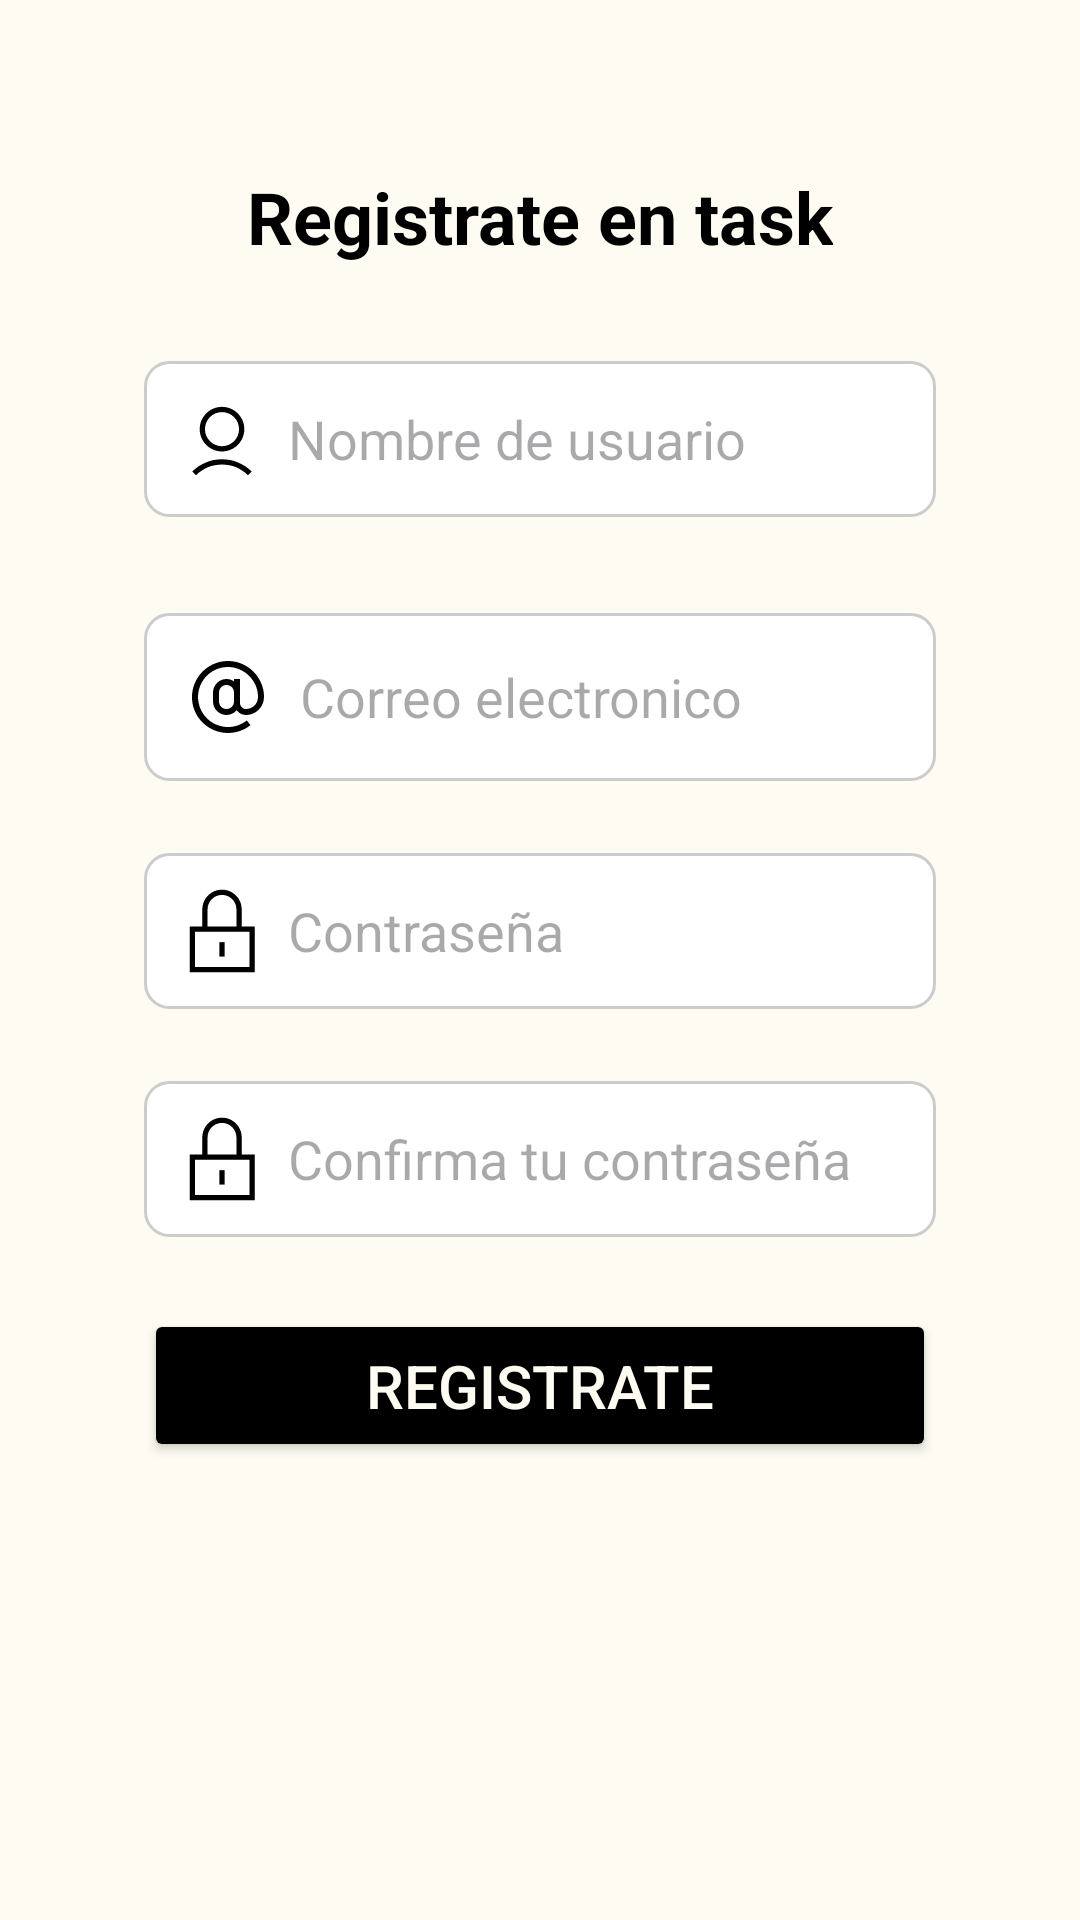

Write the Android layout XML for this screen, with the resource values it uses.
<!-- AndroidManifest.xml: application theme Theme.MyTodoApp -->
<!-- res/layout/activity_sign_up.xml -->
<?xml version="1.0" encoding="utf-8"?>
<androidx.constraintlayout.widget.ConstraintLayout xmlns:android="http://schemas.android.com/apk/res/android"
    xmlns:app="http://schemas.android.com/apk/res-auto"
    xmlns:tools="http://schemas.android.com/tools"
    android:id="@+id/main"
    android:layout_width="match_parent"
    android:layout_height="match_parent"
    android:background="?attr/background"
    tools:context=".ui.view.login.SignUpActivity">


    <LinearLayout
        android:id="@+id/LyPrincipal"
        android:layout_width="match_parent"
        android:layout_height="match_parent"
        android:layout_marginHorizontal="48dp"
        android:orientation="vertical"
        app:layout_constraintBottom_toBottomOf="parent"
        app:layout_constraintEnd_toEndOf="parent"
        app:layout_constraintStart_toStartOf="parent"
        app:layout_constraintTop_toTopOf="parent">


        <TextView
            android:id="@+id/tvTitle"
            android:layout_width="wrap_content"
            android:layout_height="wrap_content"
            android:layout_gravity="center"
            android:layout_marginTop="56dp"
            android:text="@string/leyend_title_sigup"
            android:textColor="?attr/TextTitulo"
            android:textSize="24sp"
            android:textStyle="bold"
            app:layout_constraintEnd_toEndOf="parent"
            app:layout_constraintStart_toStartOf="parent"
            app:layout_constraintTop_toTopOf="parent">

        </TextView>

        <EditText
            android:id="@+id/EtNameUser"
            android:layout_width="match_parent"
            android:layout_height="wrap_content"
            android:layout_marginTop="32dp"
            android:autofillHints="name"
            android:background="@drawable/edit_text"
            android:baselineAligned="false"
            android:drawableTint="?attr/TextTitulo"
            android:drawableStart="@drawable/ic_user"
            android:drawablePadding="8dp"
            android:hint="@string/placeholder_name"
            android:inputType="text"
            android:padding="12dp" />

        <EditText
            android:id="@+id/EtEmail"
            android:layout_width="match_parent"
            android:layout_height="wrap_content"
            android:layout_marginTop="32dp"
            android:autofillHints="emailAddress"
            android:background="@drawable/edit_text"
            android:baselineAligned="false"
            android:drawableStart="@drawable/ic_arroba"
            android:drawablePadding="8dp"
            android:drawableTint="?attr/TextTitulo"
            android:hint="@string/placeholder_email"
            android:inputType="textEmailAddress"
            android:padding="12dp" />


        <EditText
            android:id="@+id/EtPassword"
            android:layout_width="match_parent"
            android:layout_height="wrap_content"
            android:layout_marginTop="24dp"
            android:autofillHints="password"
            android:background="@drawable/edit_text"
            android:baselineAligned="false"
            android:drawableStart="@drawable/ic_block"
            android:drawablePadding="8dp"
            android:drawableTint="?attr/TextTitulo"
            android:hint="@string/placeholder_passwpord"
            android:inputType="textPassword"
            android:padding="12dp" />

        <EditText
            android:id="@+id/EtPasswordConfirm"
            android:layout_width="match_parent"
            android:layout_height="wrap_content"
            android:layout_marginTop="24dp"
            android:autofillHints="password"
            android:background="@drawable/edit_text"
            android:baselineAligned="false"
            android:drawableStart="@drawable/ic_block"
            android:drawablePadding="8dp"
            android:drawableTint="?attr/TextTitulo"
            android:hint="@string/placeholder_password_confirm"
            android:inputType="textPassword"
            android:padding="12dp" />

        


        <Button
            android:id="@+id/BtSignUp"
            android:layout_width="match_parent"
            android:layout_height="wrap_content"
            android:layout_marginTop="24dp"
            android:padding="12dp"
            android:baselineAligned="false"
            app:cornerRadius="8dp"
            app:backgroundTint="?attr/backgroundButton"
            android:textColor="@color/AmarilloBackground"
            android:text="@string/string_button_sigup"
            android:textSize="20sp">

        </Button>




    </LinearLayout>

    <LinearLayout
        android:id="@+id/LyProgressBar"
        android:layout_width="match_parent"
        android:layout_height="match_parent"
        android:background="@color/NegroTransparencia"
        android:orientation="vertical"
        android:visibility="gone">

        <ProgressBar
            android:id="@+id/ProgressBar"
            android:layout_width="wrap_content"
            android:layout_height="match_parent"
            android:layout_gravity="center"
            android:indeterminateTint="@color/white"

            >

        </ProgressBar>

    </LinearLayout>

</androidx.constraintlayout.widget.ConstraintLayout>
<!-- resources referenced by this layout -->
<resources>
  <color name="AmarilloBackground">#fefcf2</color>
  <color name="NegroTransparencia">#44000000</color>
  <color name="white">#FFFFFFFF</color>
  <!-- drawable edit_text (drawable) -->
  <?xml version="1.0" encoding="utf-8"?>
      <shape xmlns:android="http://schemas.android.com/apk/res/android">
          <solid android:color="?attr/backgroundEditText"/>
          <corners android:radius="8dp" />
          <stroke
              android:width="1dp"
              android:color="#CCCCCC" />
      </shape>
  <!-- drawable ic_block (drawable) -->
  <vector xmlns:android="http://schemas.android.com/apk/res/android" android:height="28dp" android:viewportHeight="128" android:viewportWidth="128" android:width="28dp">
        
      <path android:fillColor="#FF000000" android:pathData="M64,1C47.5,1 34,14.5 34,31v26H15v70h99V57H94V31C94,14.5 80.5,1 64,1zM42,31c0,-12.1 9.9,-22 22,-22s22,9.9 22,22v26H42V31zM106,65v54H23V65H106z"/>
        
      <path android:fillColor="#FF000000" android:pathData="M60,81h8v22h-8z"/>
      
  </vector>
  <!-- drawable ic_user (drawable) -->
  <vector xmlns:android="http://schemas.android.com/apk/res/android" android:height="28dp" android:viewportHeight="128" android:viewportWidth="128" android:width="28dp">
        
      <path android:fillColor="#FF000000" android:pathData="M30,49c0,18.7 15.3,34 34,34s34,-15.3 34,-34S82.7,15 64,15S30,30.3 30,49zM90,49c0,14.3 -11.7,26 -26,26S38,63.3 38,49s11.7,-26 26,-26S90,34.7 90,49z"/>
        
      <path android:fillColor="#FF000000" android:pathData="M24.4,119.4C35,108.8 49,103 64,103s29,5.8 39.6,16.4l5.7,-5.7C97.2,101.7 81.1,95 64,95s-33.2,6.7 -45.3,18.7L24.4,119.4z"/>
      
  </vector>
  <string name="leyend_title_sigup">Registrate en task</string>
  <string name="placeholder_email">Correo electronico</string>
  <string name="placeholder_name">Nombre de usuario</string>
  <string name="placeholder_password_confirm">Confirma tu contraseña</string>
  <string name="placeholder_passwpord">Contraseña</string>
  <string name="string_button_sigup">Registrate</string>
  <style name="Theme.MyTodoApp" parent="Base.Theme.MyTodoApp" />
  <style name="Base.Theme.MyTodoApp" parent="Theme.Material3.DayNight.NoActionBar">
          
          <item name="colorPrimary">@color/NegroOled</item>
  
          <item name="background">@color/AmarilloBackground</item>
          <item name="android:textColor">@color/NegroOled</item>
          <item name="backgroundColor">@color/AmarilloBackground</item>
          <item name="TextTitulo">@color/NegroOled</item>
          <item name="backgroundButton">@color/NegroOled</item>
          <item name="backgroundDialog">@color/AmarilloBackground</item>
          <item name="backgroundEditText">@color/backgroundEditText</item>
  
          <item name="colorHintEditText">@color/NegroTransparencia</item>
  
  
      </style>
  <color name="NegroOled">#FF000000</color>
  <color name="backgroundEditText">#FFF</color>
</resources>
